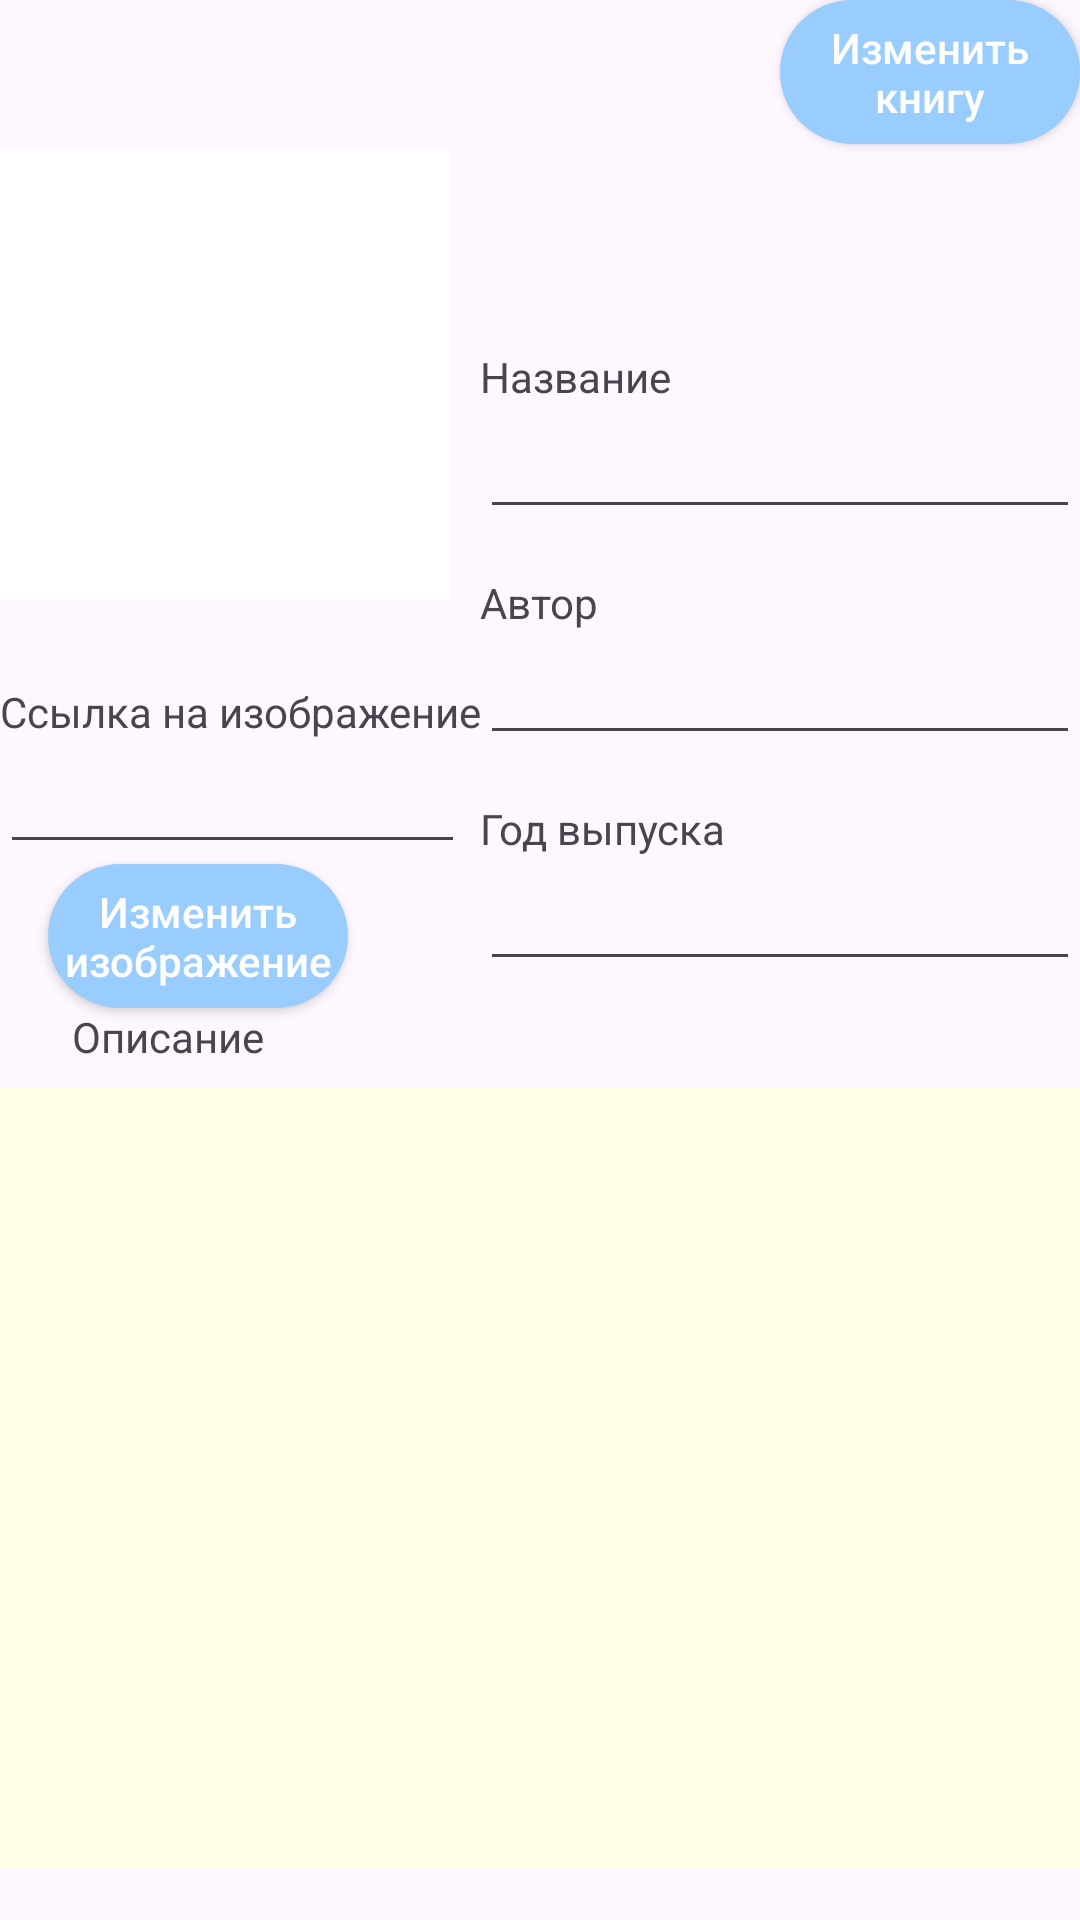

This screen was rendered from an Android layout file. Write that file and the resources it references.
<!-- AndroidManifest.xml: application theme Theme.MyApplication -->
<!-- res/layout/fragment_change.xml -->
<?xml version="1.0" encoding="utf-8"?>
<androidx.constraintlayout.widget.ConstraintLayout xmlns:android="http://schemas.android.com/apk/res/android"
    xmlns:tools="http://schemas.android.com/tools"
    android:layout_width="match_parent"
    android:layout_height="match_parent"
    android:id="@+id/fragment_books"
    xmlns:app="http://schemas.android.com/apk/res-auto"
    tools:context=".fragments.ChangeFragment">

    <ImageView
        android:id="@+id/changeImage"
        android:layout_width="150dp"
        android:layout_height="150dp"
        android:layout_marginTop="50dp"
        android:background="@color/white"
        app:layout_constraintStart_toStartOf="parent"
        app:layout_constraintTop_toTopOf="parent" />

    <androidx.appcompat.widget.AppCompatButton
        android:id="@+id/changeImageButton"
        android:layout_width="100dp"
        android:layout_height="wrap_content"
        android:layout_marginTop="88dp"
        android:background="@drawable/button_background"
        android:text="Изменить изображение"
        android:textAllCaps="false"
        android:textColor="@color/white"
        app:layout_constraintEnd_toEndOf="@+id/changeImage"
        app:layout_constraintHorizontal_bias="0.32"
        app:layout_constraintStart_toStartOf="parent"
        app:layout_constraintTop_toBottomOf="@+id/changeImage" />


    <TextView
        android:id="@+id/textView"
        android:layout_width="wrap_content"
        android:layout_height="wrap_content"
        android:layout_marginTop="68dp"
        android:text="Название"
        app:layout_constraintStart_toStartOf="@+id/changeTitle"
        app:layout_constraintTop_toBottomOf="@+id/changeBookButton" />

    <EditText
        android:id="@+id/changeTitle"
        android:layout_width="200dp"
        android:layout_height="wrap_content"
        android:maxLines="1"
        android:textColor="@color/black"
        app:layout_constraintEnd_toEndOf="parent"
        app:layout_constraintTop_toBottomOf="@+id/textView" />

    <TextView
        android:id="@+id/textView2"
        android:layout_width="wrap_content"
        android:layout_height="wrap_content"
        android:text="Автор"
        android:layout_marginTop="15dp"
        app:layout_constraintStart_toStartOf="@+id/changeTitle"
        app:layout_constraintTop_toBottomOf="@+id/changeTitle" />


    <EditText
        android:id="@+id/authorChange"
        android:layout_width="200dp"
        android:maxLines="1"
        android:layout_height="wrap_content"
        android:textColor="@color/black"
        app:layout_constraintEnd_toEndOf="parent"
        app:layout_constraintTop_toBottomOf="@+id/textView2" />

    <TextView
        android:id="@+id/textView3"
        android:layout_width="wrap_content"
        android:layout_height="wrap_content"
        android:layout_marginTop="15dp"
        android:text="Год выпуска"
        app:layout_constraintStart_toStartOf="@+id/authorChange"
        app:layout_constraintTop_toBottomOf="@+id/authorChange" />

    <EditText
        android:id="@+id/yearChange"
        android:layout_width="200dp"
        android:layout_height="wrap_content"
        android:textColor="@color/black"
        app:layout_constraintEnd_toEndOf="parent"
        android:maxLines="1"
        app:layout_constraintTop_toBottomOf="@+id/textView3" />

    <TextView
        android:id="@+id/textView4"
        android:layout_width="wrap_content"
        android:layout_height="wrap_content"
        android:text="Описание"
        app:layout_constraintEnd_toEndOf="@+id/changeImageButton"
        app:layout_constraintHorizontal_bias="0.461"
        app:layout_constraintStart_toStartOf="parent"
        app:layout_constraintTop_toBottomOf="@+id/changeImageButton" />

    <EditText
        android:id="@+id/aboutChange"
        android:layout_width="match_parent"
        android:layout_height="260dp"
        android:gravity="bottom"
        android:background="#ffffe6"
        android:inputType="textMultiLine"
        app:layout_constraintBottom_toBottomOf="parent"
        app:layout_constraintEnd_toEndOf="parent"
        app:layout_constraintHorizontal_bias="0.0"
        app:layout_constraintStart_toStartOf="parent"
        app:layout_constraintTop_toBottomOf="@+id/textView4"
        app:layout_constraintVertical_bias="0.292" />

    <TextView
        android:id="@+id/textView5"
        android:layout_width="wrap_content"
        android:layout_height="wrap_content"
        android:text="Ссылка на изображение"
        app:layout_constraintBottom_toTopOf="@+id/changeImageText"
        app:layout_constraintStart_toStartOf="parent"/>

    <EditText
        android:id="@+id/changeImageText"
        android:layout_width="155dp"
        android:layout_height="wrap_content"
        android:maxLines="1"
        app:layout_constraintBottom_toTopOf="@+id/changeImageButton"
        app:layout_constraintStart_toStartOf="parent" />

    <androidx.appcompat.widget.AppCompatButton
        android:id="@+id/changeBookButton"
        android:layout_width="100dp"
        android:layout_height="wrap_content"
        android:background="@drawable/button_background"
        android:text="Изменить книгу"
        android:textAllCaps="false"
        android:textColor="@color/white"
        app:layout_constraintEnd_toEndOf="parent"
        app:layout_constraintTop_toTopOf="parent" />

</androidx.constraintlayout.widget.ConstraintLayout>
<!-- resources referenced by this layout -->
<resources>
  <color name="black">#FF000000</color>
  <color name="white">#FFFFFFFF</color>
  <!-- drawable button_background (drawable) -->
  <?xml version="1.0" encoding="utf-8"?>
  <shape xmlns:android="http://schemas.android.com/apk/res/android" android:shape="rectangle">
      <corners android:radius="30dp"/>
      <solid android:color="#99ccff"/>
  </shape>
  <style name="Theme.MyApplication" parent="Theme.Material3.DayNight.NoActionBar">
          
          <item name="colorPrimary">@color/purple_500</item>
          <item name="colorPrimaryVariant">@color/purple_700</item>
          <item name="colorOnPrimary">@color/white</item>
          
          <item name="colorSecondary">@color/teal_200</item>
          <item name="colorSecondaryVariant">@color/teal_700</item>
          <item name="colorOnSecondary">@color/black</item>
          
          <item name="android:windowTranslucentStatus">true</item>
          <item name="android:statusBarColor" tools:targetApi="l">?attr/colorPrimaryVariant</item>
          
      </style>
  <color name="purple_500">#FF6200EE</color>
  <color name="purple_700">#ffffe6</color>
  <color name="teal_200">#FF03DAC5</color>
  <color name="teal_700">#FF018786</color>
</resources>
